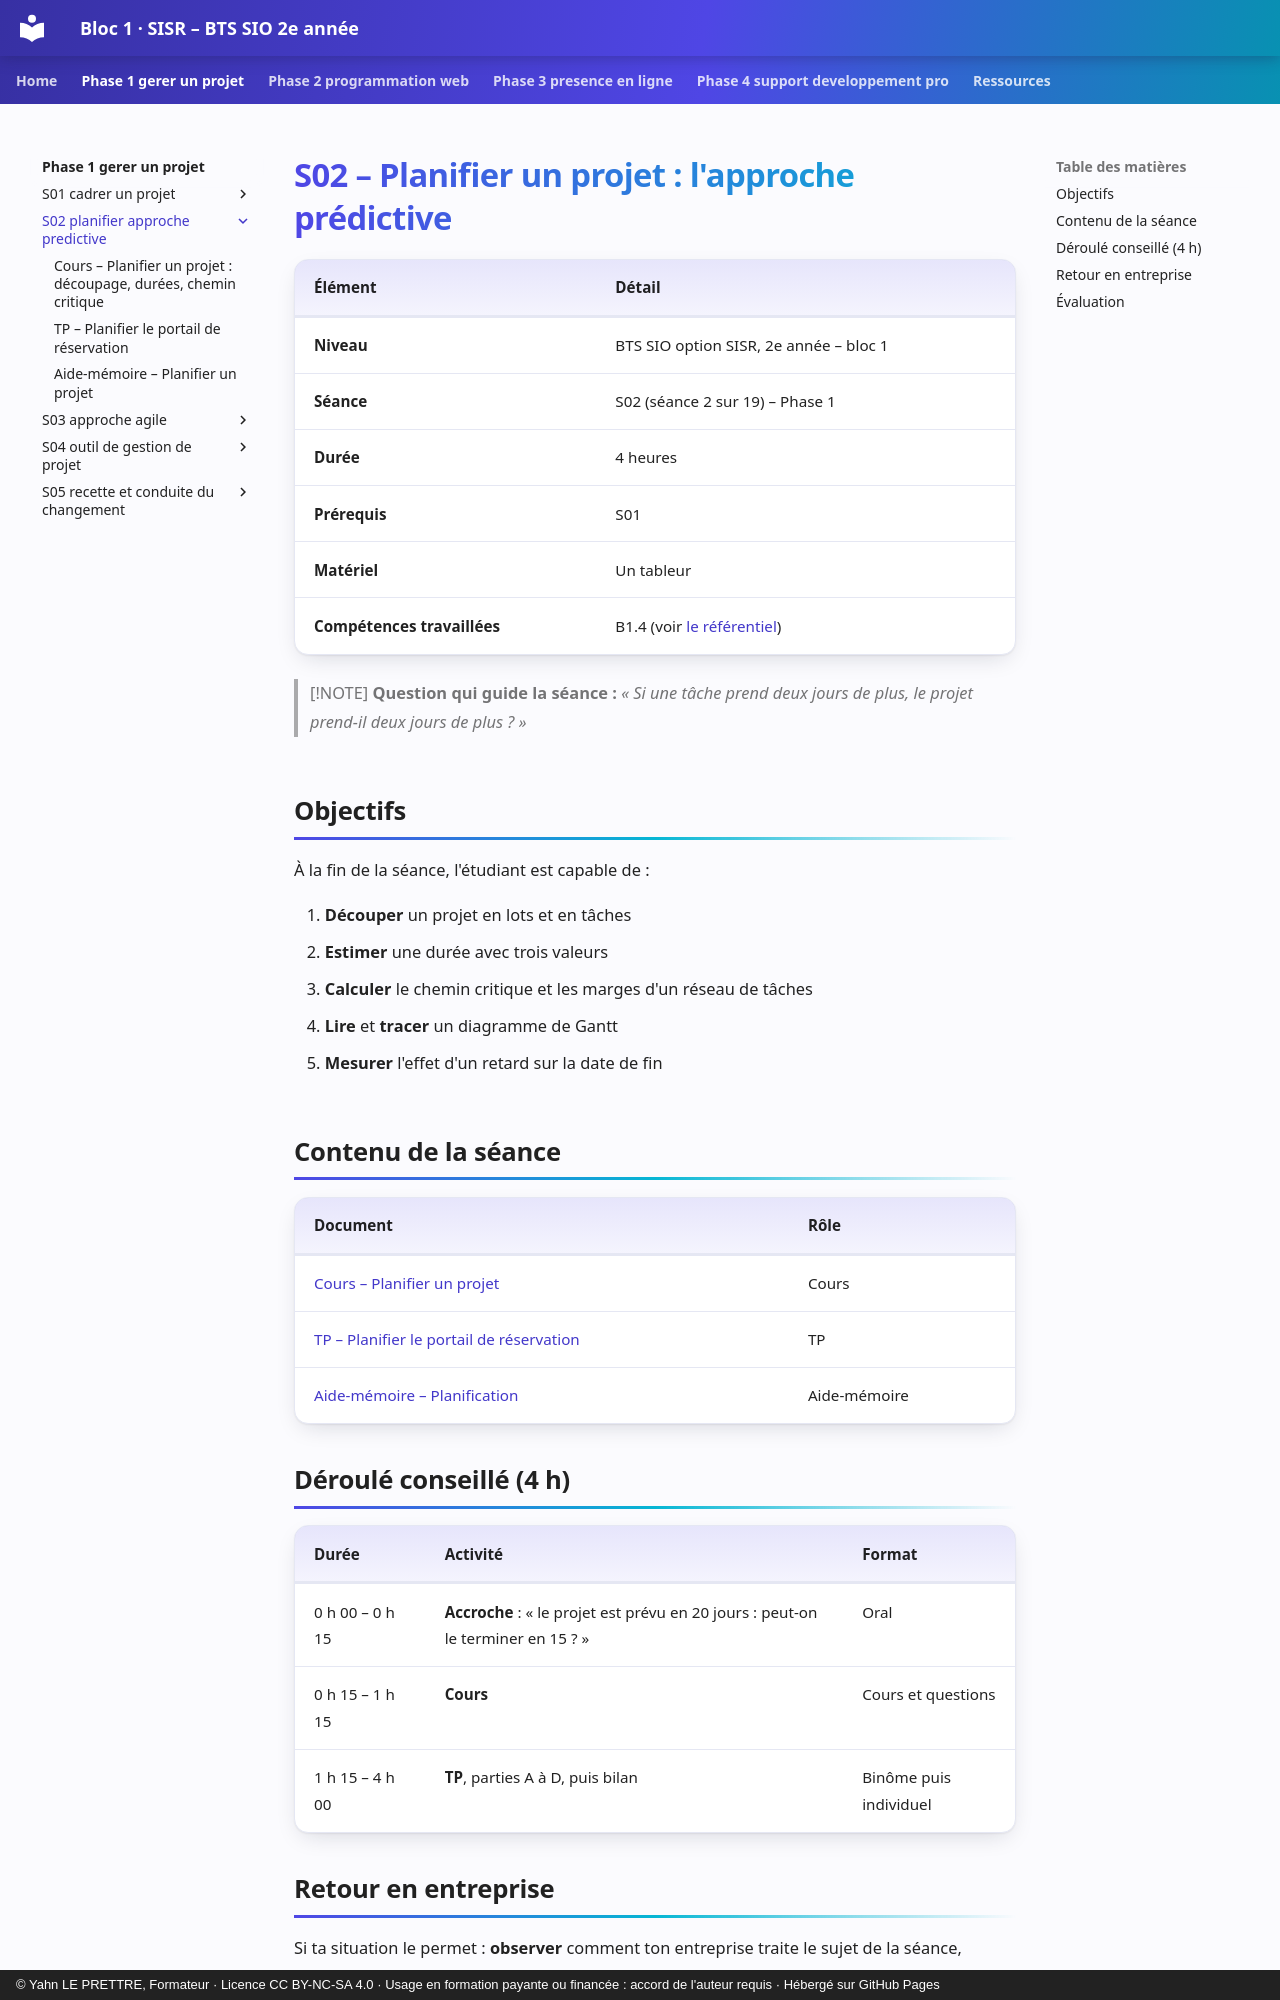

repository: YahnLP/bts2-sio-sisr-bloc1 · page: phase-1-gerer-un-projet/S02-planifier-approche-predictive/index.html · generator: mkdocs · copyright: © Yahn LE PRETTRE, Formateur · Licence CC BY-NC-SA 4.0 · Usage en formation payante ou financée : accord de l'auteur requis · Hébergé sur GitHub Pages

# S02 – Planifier un projet : l'approche prédictive

| Élément | Détail |
|---|---|
| **Niveau** | BTS SIO option SISR, 2e année – bloc 1 |
| **Séance** | S02 (séance 2 sur 19) – Phase 1 |
| **Durée** | 4 heures |
| **Prérequis** | S01 |
| **Matériel** | Un tableur |
| **Compétences travaillées** | B1.4 (voir [le référentiel](../../ressources/referentiel.md)) |

> [!NOTE]
> **Question qui guide la séance :** *« Si une tâche prend deux jours de plus, le projet prend-il deux jours de plus ? »*

## Objectifs

À la fin de la séance, l'étudiant est capable de :

1. **Découper** un projet en lots et en tâches
2. **Estimer** une durée avec trois valeurs
3. **Calculer** le chemin critique et les marges d'un réseau de tâches
4. **Lire** et **tracer** un diagramme de Gantt
5. **Mesurer** l'effet d'un retard sur la date de fin

## Contenu de la séance

| Document | Rôle |
|---|---|
| [Cours – Planifier un projet](01-cours.md) | Cours |
| [TP – Planifier le portail de réservation](02-tp.md) | TP |
| [Aide-mémoire – Planification](03-aide-memoire.md) | Aide-mémoire |

## Déroulé conseillé (4 h)

| Durée | Activité | Format |
|---|---|---|
| 0 h 00 – 0 h 15 | **Accroche** : « le projet est prévu en 20 jours : peut-on le terminer en 15 ? » | Oral |
| 0 h 15 – 1 h 15 | **Cours** | Cours et questions |
| 1 h 15 – 4 h 00 | **TP**, parties A à D, puis bilan | Binôme puis individuel |
